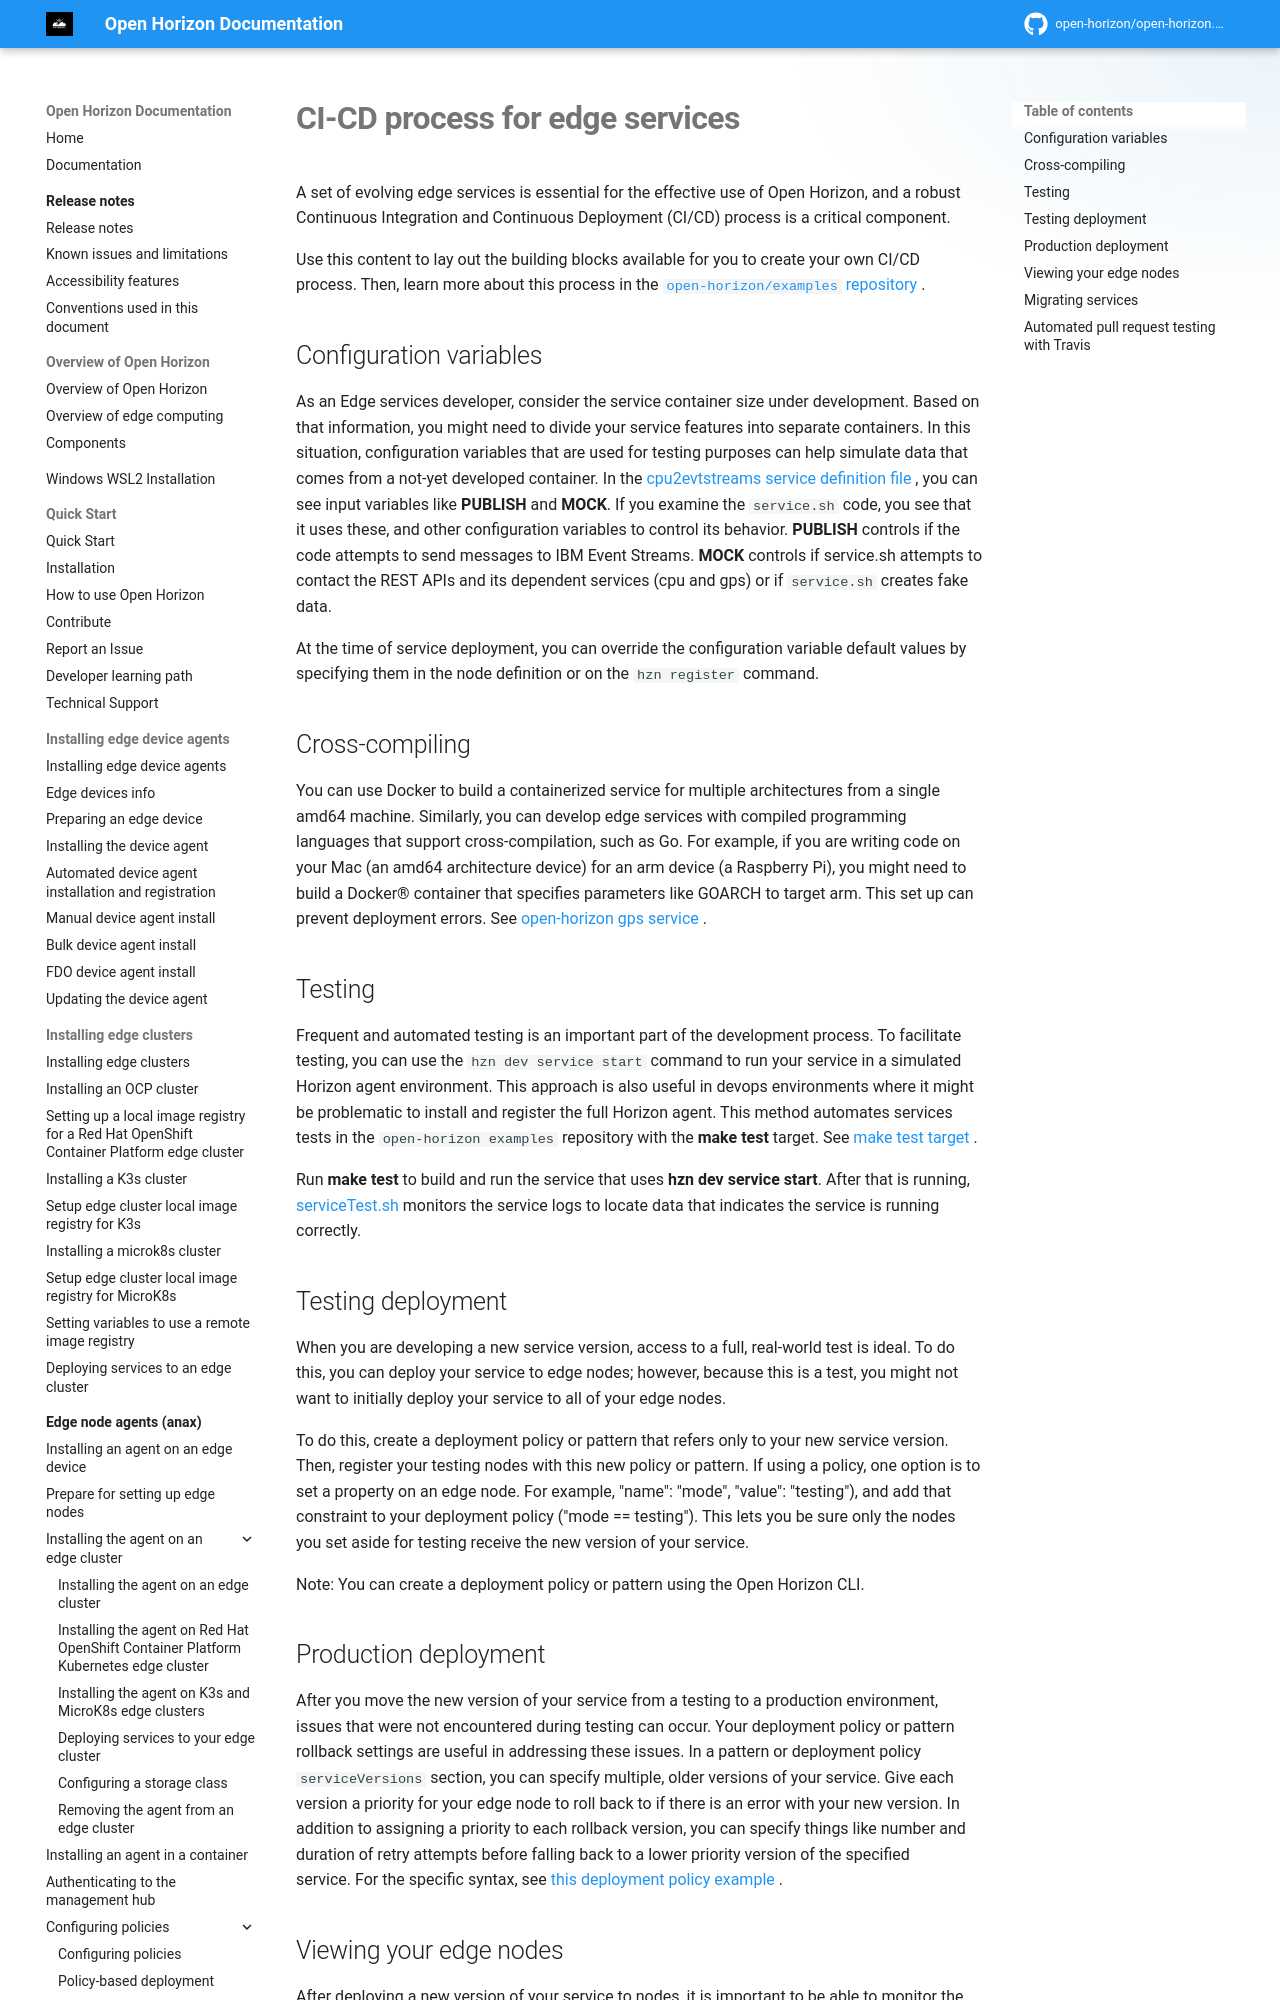

repository: open-horizon/open-horizon.github.io · page: docs/developing/cicd_process/index.html · generator: mkdocs

---
copyright: Contributors to the Open Horizon project
years: 2020 - 2026
title: CI-CD process
description: Documentation for CI-CD process for edge services
lastupdated: 2025-05-03
nav_order: 2
parent: Further reading for devices
grand_parent: Developing edge services
---

# CI-CD process for edge services

A set of evolving edge services is essential for the effective use of Open Horizon, and a robust Continuous Integration and Continuous Deployment (CI/CD) process is a critical component.

Use this content to lay out the building blocks available for you to create your own CI/CD process. Then, learn more about this process in the [`open-horizon/examples` repository ](https://github.com/open-horizon/examples).

## Configuration variables

As an Edge services developer, consider the service container size under development. Based on that information, you might need to divide your service features into separate containers. In this situation, configuration variables that are used for testing purposes can help simulate data that comes from a not-yet developed container. In the [cpu2evtstreams service definition file ](https://github.com/open-horizon/examples/blob/master/edge/evtstreams/cpu2evtstreams/horizon/service.definition.json), you can see input variables like **PUBLISH** and **MOCK**. If you examine the `service.sh` code, you see that it uses these, and other configuration variables to control its behavior. **PUBLISH** controls if the code attempts to send messages to IBM Event Streams. **MOCK** controls if service.sh attempts to contact the REST APIs and its dependent services (cpu and gps) or if `service.sh` creates fake data.

At the time of service deployment, you can override the configuration variable default values by specifying them in the node definition or on the `hzn register` command.

## Cross-compiling

You can use Docker to build a containerized service for multiple architectures from a single amd64 machine. Similarly, you can develop edge services with compiled programming languages that support cross-compilation, such as Go. For example, if you are writing code on your Mac (an amd64 architecture device) for an arm device (a Raspberry Pi), you might need to build a Docker&reg; container that specifies parameters like GOARCH to target arm. This set up can prevent deployment errors. See [open-horizon gps service ](https://github.com/open-horizon/examples/tree/master/edge/services/gps).
